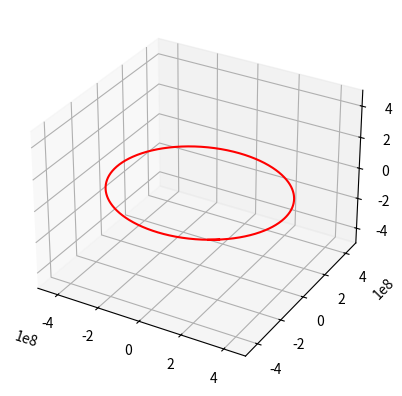

Python code for this plot:
# coding: utf-8

# In[59]:


#
# Исходные данные задачи
#

# Гравитационная постоянная
G = 6.67e-11

# Массы тел (Луна, Земля, Солнце)
m = [7.349e22, 5.792e24, 1.989e30]

# Расчитываем гравитационные параметры тел
mu = []

print("Гравитационные параметры тел")

for i, mass in enumerate(m):
    mu.append(G * mass)
    print("mu[" + str(i) + "] = " + str(mu[i]))

# Нормируем гравитационные параметры к Солнцу
kappa = []

print("Нормированные гравитационные параметры")

for i, gp in enumerate(mu):
    kappa.append(gp / mu[2])
    print("xi[" + str(i) + "] = " + str(kappa[i]))

print("\n")

# Астрономическая единица
a = 1.495978707e11

import math

# Масштаб безразмерного времени, c
T = 2 * math.pi * a * math.sqrt(a / mu[2])

print("Масштаб времени T = " + str(T) + "\n")

# Координаты NASA для Луны
xL = 5.771034756256845E-01
yL = -8.321193799697072E-01
zL = -4.855790760378579E-05

import numpy as np

xi_10 = np.array([xL, yL, zL])
print("Начальное положение Луны, а.е.: " + str(xi_10))

# Координаты NASA для Земли
xE = 5.755663665315949E-01
yE = -8.298818915224488E-01
zE = -5.366994499016168E-05

xi_20 = np.array([xE, yE, zE])
print("Начальное положение Земли, а.е.: " + str(xi_20))

# Расчитываем начальное положение Солнца, полагая что начало координат - в центре масс всей системы
xi_30 = - kappa[0] * xi_10 - kappa[1] * xi_20
print("Начальное положение Солнца, а.е.: " + str(xi_30))

# Вводим константы для вычисления безразмерных скоростей
Td = 86400.0
u = math.sqrt(mu[2] / a) / 2 / math.pi

print("\n")

# Начальная скорость Луны
vxL = 1.434571674368357E-02
vyL = 9.997686898668805E-03
vzL = -5.149408819470315E-05

vL0 = np.array([vxL, vyL, vzL])
uL0 = np.array([0.0, 0.0, 0.0])

for i, v in enumerate(vL0):
    vL0[i] = v * a / Td
    uL0[i] = vL0[i] / u

print("Начальная скорость Луны, м/с: " + str(vL0))
print(" -//- безразмерная: " + str(uL0))

# Начальная скорость Земли
vxE = 1.388633512282171E-02
vyE = 9.678934168415631E-03
vzE = 3.429889230737491E-07

vE0 = np.array([vxE, vyE, vzE])
uE0 = np.array([0.0, 0.0, 0.0])

for i, v in enumerate(vE0):
    vE0[i] = v * a / Td
    uE0[i] = vE0[i] / u

print("Начальная скорость Земли, м/с: " + str(vE0))
print(" -//- безразмерная: " + str(uE0))

# Начальная скорость Солнца
vS0 = - kappa[0] * vL0 - kappa[1] * vE0
uS0 = - kappa[0] * uL0 - kappa[1] * uE0

print("Начальная скорость Солнца, м/с: " + str(vS0))
print(" -//- безразмерная: " + str(uS0))


#
#   Вычисление векторов обобщенных ускорений
#
def calcAccels(xi):
    k = 4 * math.pi ** 2

    xi12 = xi[1] - xi[0]
    xi13 = xi[2] - xi[0]
    xi23 = xi[2] - xi[1]

    s12 = math.sqrt(np.dot(xi12, xi12))
    s13 = math.sqrt(np.dot(xi13, xi13))
    s23 = math.sqrt(np.dot(xi23, xi23))

    a1 = (k * kappa[1] / s12 ** 3) * xi12 + (k * kappa[2] / s13 ** 3) * xi13
    a2 = -(k * kappa[0] / s12 ** 3) * xi12 + (k * kappa[2] / s23 ** 3) * xi23
    a3 = -(k * kappa[0] / s13 ** 3) * xi13 - (k * kappa[1] / s23 ** 3) * xi23

    return [a1, a2, a3]


#
#   Система уравнений в нормальной форме Коши
#
def f(t, y):
    n = 9

    dydt = np.zeros((2 * n))

    for i in range(0, n):
        dydt[i] = y[i + n]

    xi1 = np.array(y[0:3])
    xi2 = np.array(y[3:6])
    xi3 = np.array(y[6:9])

    accels = calcAccels([xi1, xi2, xi3])

    i = n
    for accel in accels:
        for a in accel:
            dydt[i] = a
            i = i + 1

    return dydt


y0 = [xi_10[0], xi_10[1], xi_10[2],
      xi_20[0], xi_20[1], xi_20[2],
      xi_30[0], xi_30[1], xi_30[2],
      uL0[0], uL0[1], uL0[2],
      uE0[0], uE0[1], uE0[2],
      uS0[0], uS0[1], uS0[2]]

#
# Интегрируем уравнения движения
#
t_begin = 0
t_end = 1 * 29.5 * Td / T;
N_plots = 1000
step = (t_end - t_begin) / N_plots

t = np.arange(t_begin, t_end, step)

import scipy.integrate as spi

solver = spi.ode(f)

solver.set_integrator('vode', nsteps=500, method='bdf')
solver.set_initial_value(y0, t_begin)

ts = []
ys = []
i = 0

while solver.successful() and solver.t <= t_end:
    solver.integrate(solver.t + step)
    ts.append(solver.t)
    ys.append(solver.y)
    print(ts[i], ys[i])
    i = i + 1

t = np.vstack(ts)

xi1_x, xi1_y, xi1_z, \
xi2_x, xi2_y, xi2_z, \
xi3_x, xi3_y, xi3_z, \
u1_x, u1_y, u1_z, \
u2_x, u2_y, u2_z, \
u3_x, u3_y, u3_z = np.vstack(ys).T

import matplotlib.pyplot as plt
from mpl_toolkits.mplot3d import Axes3D

fig = plt.figure()
ax = fig.add_subplot(111, projection='3d')
ax.plot((xi1_x - xi2_x) * a, (xi1_y - xi2_y) * a, (xi1_z - xi2_z) * a, color='red')
ax.axis('equal')
ax.set_xlim(-5e8, 5e8)
ax.set_ylim(-5e8, 5e8)
ax.set_zlim(-5e8, 5e8)
plt.show()
